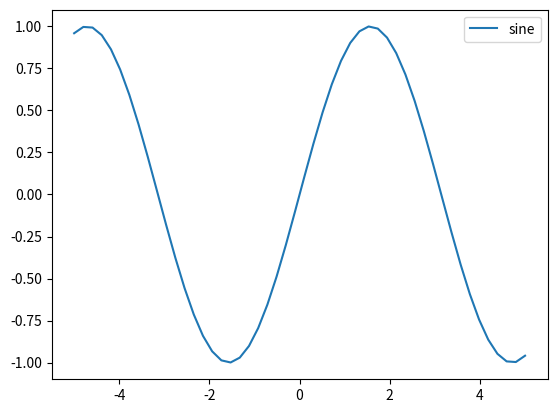

Recreate this plot in Python.
# path : numpy_test5.py
# numpy 데이터 샘플링

import numpy as np
import matplotlib.pyplot as plt

# linespace(start, end, 추출데이터갯수)
x = np.linspace(-5, 5, 50)
sin = np.sin(x)
plt.plot(x, sin, label='sine')
plt.legend()
# plt.show()

# 데이터 샘플링 (표본 추출) : choice() 함수 사용
# np.random.choice(a, size=None, replace=True, p=None)
# a: 배열변수 (배열값을 사용해도 됨), 정수 숫자(range(정수) 범위의 랜덤값을 만듦
# size : 정수숫자, 추출할 데이터 갯수 지정
# replace : True | False, 같은 값 여러 번 선택 가능(True) | 불가능 (False)
# p : 배열변수나 배열 표기, 각 값의 선택 활률을 지정함 (단, 확률의 합계는 1이어야 함)

ch1 = np.random.choice(5, 5, replace=False) # suffle 과 같음
print(ch1)
print(type(ch1))

ch2 = np.random.choice(5, 3, replace=False) # suffle과 같음
# 5 : range(5) 로 적용됨 => 0 ~ 4 사이의 랜덤 정수 3개 발생, 중복 안됨 
print(ch2)
print(type(ch2))

ch3 = np.random.choice(5, 10)
print(ch3)

ch3 = np.random.choice(5, 10, p=[0.1, 0, 0.3, 0.6, 0])
# 0~4 사이의 정수를 10개 추출 (중복 선택 가능)
# p=[0.1(숫자 0의 선택확률), 0(숫자1의 선택확률), 0.3(숫자2의 선택확률)]

print(ch3)
# 0은 10번 중에 1, 3은 10번 중에 ???

# numpy 에서 난수 생성함수 3가지 제공됨 : rand, randn, randint
# rand(갯수) : 0.0 <= 난수 < 1.0 사이의 균일한 확률분포로 난수를 갯수만큼 발생함
r1 = np.random.rand(10)
r1 = (type(r1))

r2 = np.random.rand(3, 5) # 3행 5열의 2차원배열 생성하고, 15개의 난수를 발생함
print(r2)
print(type(r2))
print(r2.shape)
print(r2.ndim)

# randn(갯수)
# 기대값이 0이고 표준편차가 1인 표준정규분포를 따르는 난수를 생성함
# 표준정규분포 : 숫자들이 가운데로 많이 모이고 양쪽으로 갈수록 점점 적어지는 모양을 말함
# 기대값 == 평균
# 숫자들이 0을 중심으로 모여있다는 의미임
# 표준편차는 값이 퍼져있는 정도를 의미함
# 표준편차(평균의 차이)가 1이면, 숫자들이 -1 <= 0 <= 1 범위의 값이 많이 모여있다는 의미임
r3 = np.random.randn(10)   # 1차원배열로 값 10개로 생성 
print(r3) 
print(type(r3))
print(r3.shape)

r4 = np.random.randn(3, 5)   # 2차원배열로 값 15개로 생성 
print(r4) 
print(type(r4))
print(r4.shape)

# randint(low, high=None, size=None)
# low <= 난수 < high 사이의 정수를 size 갯수만큼 발생시키면서 배열 생성함
# high 가 생략되면, 0 ~ low 까지의 범위에서 값 발생함
r5 = np.random.randint(10, size=10) # 0 <= 정수난수 < 10 사이의 정수 10개 발생
print(r5)


r6 = np.random.randint(10, 20, size=10) # 10 <= 정수난수 < 20 사이의 정수 10개 발생
print(r6)

r7 = np.random.randint(10, 20, size=(3, 5)) # 10 <= 정수난수 < 20 사이의 정수 15개 2차원 발생
print(r7)
